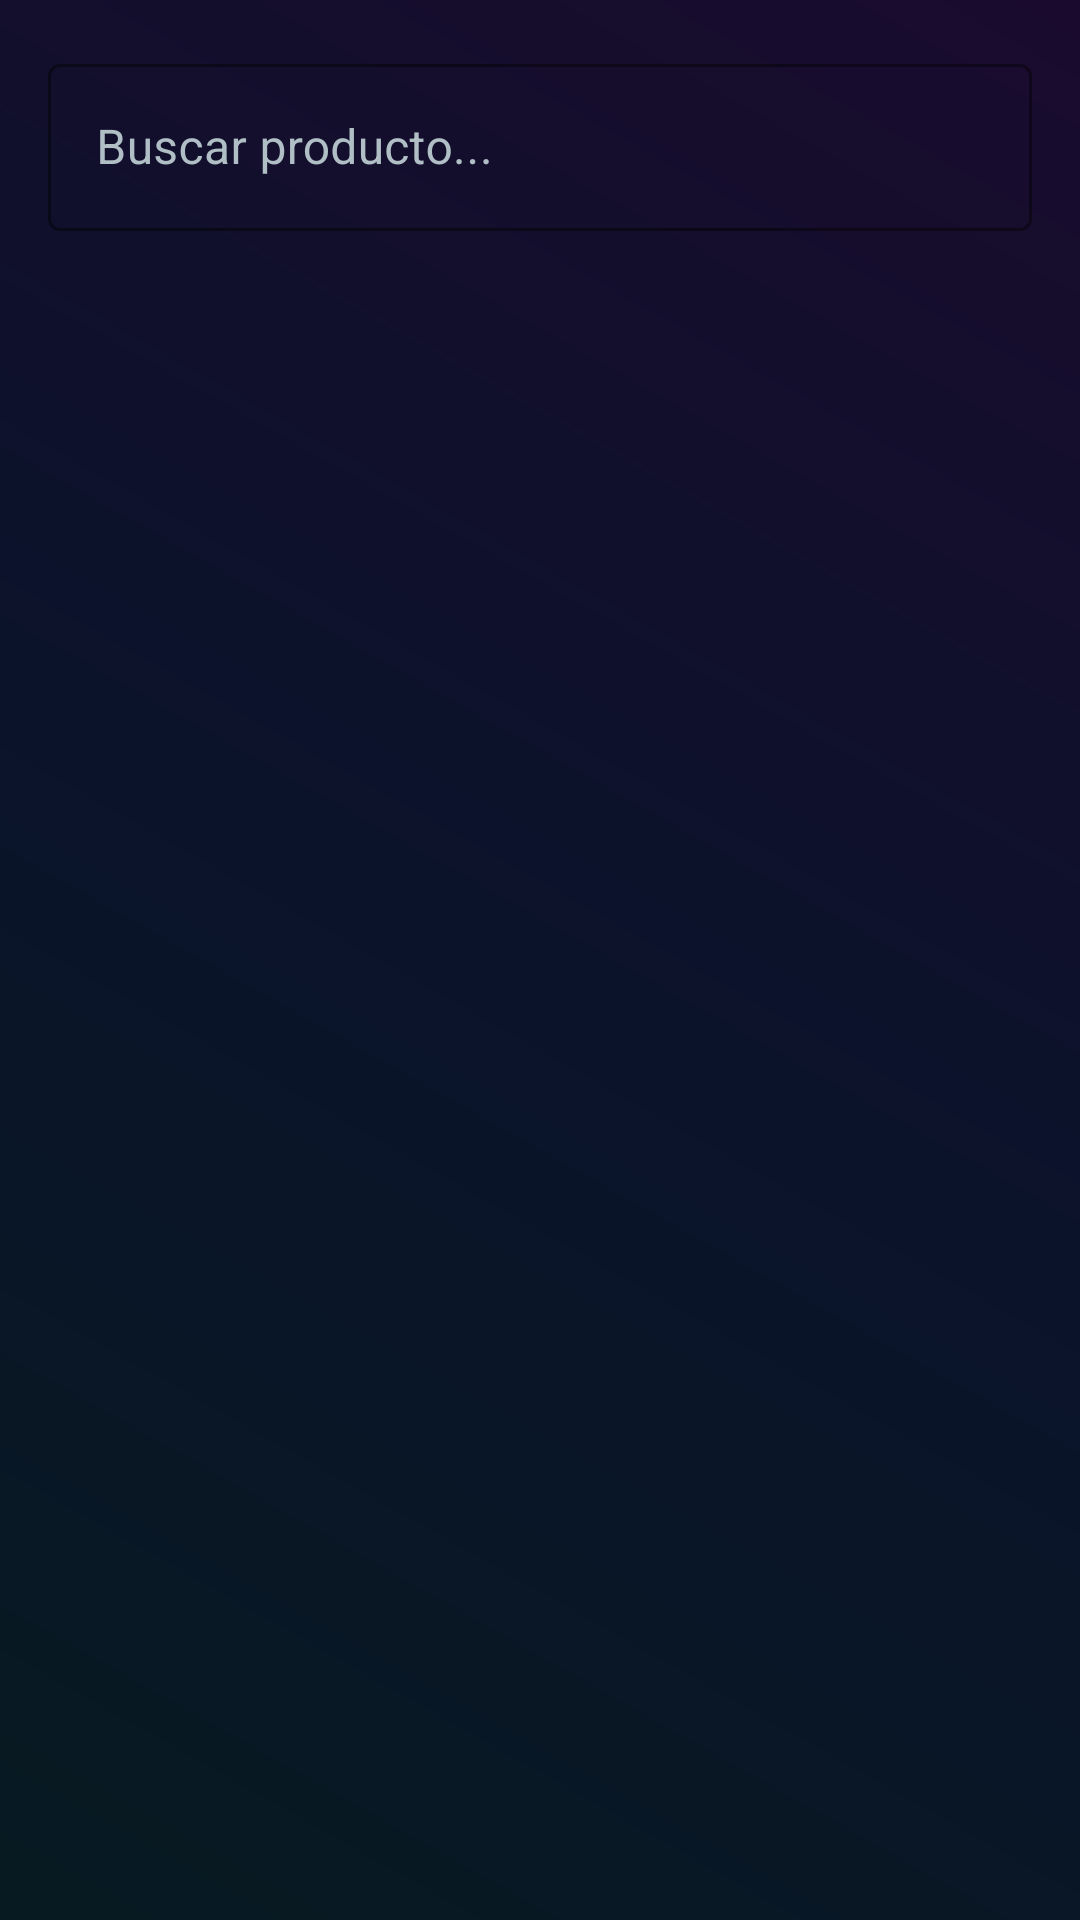

Android layout source for this screen:
<!-- AndroidManifest.xml: application theme Theme.TPVNodo -->
<!-- res/layout/fragment_catalogo_productos.xml -->
<?xml version="1.0" encoding="utf-8"?>
<androidx.constraintlayout.widget.ConstraintLayout
    xmlns:android="http://schemas.android.com/apk/res/android"
    xmlns:app="http://schemas.android.com/apk/res-auto"
    xmlns:tools="http://schemas.android.com/tools"
    android:layout_width="match_parent"
    android:layout_height="match_parent"
    android:background="@drawable/bg_dashboard_premium">

    <com.google.android.material.textfield.TextInputLayout
        android:id="@+id/tilBuscar"
        style="@style/Widget.MaterialComponents.TextInputLayout.OutlinedBox"
        android:layout_width="match_parent"
        android:layout_height="wrap_content"
        android:layout_margin="16dp"
        android:hint="Buscar producto..."
        android:textColorHint="#B0BEC5"
        app:boxStrokeColor="#E0E0E0"
        app:hintTextColor="#FFFFFF"
        app:boxStrokeWidth="1dp"
        app:boxStrokeWidthFocused="2dp"
        app:layout_constraintTop_toTopOf="parent">

        <com.google.android.material.textfield.TextInputEditText
            android:id="@+id/etBuscarProducto"
            android:layout_width="match_parent"
            android:layout_height="wrap_content"
            android:textColor="#FFFFFF" />
    </com.google.android.material.textfield.TextInputLayout>

    <androidx.recyclerview.widget.RecyclerView
        android:id="@+id/rvProductos"
        android:layout_width="match_parent"
        android:layout_height="0dp"
        android:layout_marginTop="8dp"
        android:clipToPadding="false"
        android:paddingBottom="16dp"
        app:layout_constraintBottom_toTopOf="@+id/cardResumenContable"
        app:layout_constraintTop_toBottomOf="@id/tilBuscar" />

    <com.google.android.material.card.MaterialCardView
        android:id="@+id/cardResumenContable"
        android:layout_width="match_parent"
        android:layout_height="wrap_content"
        android:visibility="gone"
        app:cardCornerRadius="24dp"
        app:cardElevation="0dp"
        app:cardBackgroundColor="@android:color/transparent"
        app:strokeWidth="1dp"
        app:strokeColor="#26FFFFFF"
        android:layout_marginTop="16dp"
        app:layout_constraintBottom_toBottomOf="parent"
        app:layout_constraintTop_toBottomOf="@id/tilBuscar"
        app:layout_constraintVertical_bias="1.0"
        app:layout_constrainedHeight="true">

        <androidx.constraintlayout.widget.ConstraintLayout
            android:layout_width="match_parent"
            android:layout_height="wrap_content"
            android:background="@drawable/bg_ghost_gradient"
            android:paddingTop="12dp"
            android:paddingHorizontal="16dp"
            android:paddingBottom="32dp">

            <androidx.constraintlayout.widget.Group
                android:id="@+id/layoutDetalleColapsable"
                android:layout_width="wrap_content"
                android:layout_height="wrap_content"
                android:visibility="gone"
                app:constraint_referenced_ids="headerCarrito,rvResumenApuesta,dividerCarrito"
                tools:visibility="visible" />

            <RelativeLayout
                android:id="@+id/headerCarrito"
                android:layout_width="match_parent"
                android:layout_height="wrap_content"
                android:layout_marginBottom="8dp"
                app:layout_constraintTop_toTopOf="parent">

                <TextView
                    android:layout_width="wrap_content"
                    android:layout_height="wrap_content"
                    android:text="CARRITO DE PEDIDO"
                    android:textColor="#FFFFFF"
                    android:textStyle="bold"
                    android:textSize="11sp"
                    android:letterSpacing="0.1"/>

                <TextView
                    android:id="@+id/btnLimpiarApuesta"
                    android:layout_width="wrap_content"
                    android:layout_height="wrap_content"
                    android:layout_alignParentEnd="true"
                    android:text="LIMPIAR"
                    android:textColor="#FF5252"
                    android:textSize="11sp"
                    android:textStyle="bold"
                    android:paddingHorizontal="4dp"
                    android:paddingVertical="2dp"
                    android:background="?attr/selectableItemBackground"/>
            </RelativeLayout>

            <androidx.recyclerview.widget.RecyclerView
                android:id="@+id/rvResumenApuesta"
                android:layout_width="match_parent"
                android:layout_height="wrap_content"
                app:layout_constrainedHeight="true"
                app:layout_constraintHeight_max="140dp"
                app:layout_constraintTop_toBottomOf="@id/headerCarrito"
                app:layout_constraintBottom_toTopOf="@id/dividerCarrito" />

            <View
                android:id="@+id/dividerCarrito"
                android:layout_width="match_parent"
                android:layout_height="1dp"
                android:background="#26FFFFFF"
                android:layout_marginTop="12dp"
                android:layout_marginBottom="12dp"
                app:layout_constraintTop_toBottomOf="@id/rvResumenApuesta"
                app:layout_constraintBottom_toTopOf="@id/bottomRowCarrito" />

            <LinearLayout
                android:id="@+id/bottomRowCarrito"
                android:layout_width="match_parent"
                android:layout_height="wrap_content"
                android:orientation="horizontal"
                android:gravity="center_vertical"
                app:layout_constraintTop_toBottomOf="@id/dividerCarrito"
                app:layout_constraintBottom_toBottomOf="parent">

                <ImageView
                    android:id="@+id/btnMinimizarResumen"
                    android:layout_width="32dp"
                    android:layout_height="32dp"
                    android:src="@drawable/ic_expand_less"
                    app:tint="#FFFFFF"
                    android:layout_marginEnd="8dp"
                    android:background="?attr/selectableItemBackgroundBorderless"/>

                <LinearLayout
                    android:layout_width="0dp"
                    android:layout_height="wrap_content"
                    android:layout_weight="1"
                    android:orientation="vertical">
                    <TextView
                        android:layout_width="wrap_content"
                        android:layout_height="wrap_content"
                        android:text="TOTAL ACUMULADO"
                        android:textColor="#B0BEC5"
                        android:textSize="9sp"/>
                    <TextView
                        android:id="@+id/tvTotalResumen"
                        android:layout_width="wrap_content"
                        android:layout_height="wrap_content"
                        android:text="$ 0.00"
                        android:textColor="#00E676"
                        android:textSize="22sp"
                        android:textStyle="bold"/>
                </LinearLayout>

                <com.google.android.material.button.MaterialButton
                    android:id="@+id/btnFinalizarSeleccion"
                    android:layout_width="wrap_content"
                    android:layout_height="52dp"
                    android:text="LISTO"
                    app:backgroundTint="#00E5FF"
                    android:textColor="#0B132B"
                    android:textStyle="bold"
                    app:cornerRadius="16dp"
                    app:elevation="0dp"
                    android:visibility="gone"
                    tools:visibility="visible"/>
            </LinearLayout>

        </androidx.constraintlayout.widget.ConstraintLayout>
    </com.google.android.material.card.MaterialCardView>

</androidx.constraintlayout.widget.ConstraintLayout>
<!-- resources referenced by this layout -->
<resources>
  <!-- drawable bg_dashboard_premium (drawable) -->
  <?xml version="1.0" encoding="utf-8"?>
  <shape xmlns:android="http://schemas.android.com/apk/res/android"
      android:shape="rectangle">
  
      <gradient
          android:startColor="#1A0B2E"
          android:centerColor="#0B132B"
          android:endColor="#071A21"
          android:angle="225"
          android:type="linear" />
  
  </shape>
  <!-- drawable bg_ghost_gradient (drawable) -->
  <?xml version="1.0" encoding="utf-8"?>
  <shape xmlns:android="http://schemas.android.com/apk/res/android"
      android:shape="rectangle">
  
      <gradient
          android:startColor="#1AFFFFFF"
          android:centerColor="#12FFFFFF"
          android:endColor="#0DFFFFFF"
          android:angle="270" /> <corners android:radius="12dp" />
  
      <stroke
          android:width="0.5dp"
          android:color="#26FFFFFF" />
  
  </shape>
  <!-- drawable ic_expand_less (drawable) -->
  <vector xmlns:android="http://schemas.android.com/apk/res/android"
      android:width="24dp"
      android:height="24dp"
      android:viewportWidth="24"
      android:viewportHeight="24">
      <path
          android:fillColor="#000000"
          android:pathData="M12,8l-6,6h12z"/>
  </vector>
  <style name="Theme.TPVNodo" parent="Base.Theme.TPVNodo" />
  <style name="Base.Theme.TPVNodo" parent="Theme.Material3.DayNight.NoActionBar">
          
          
      </style>
</resources>
